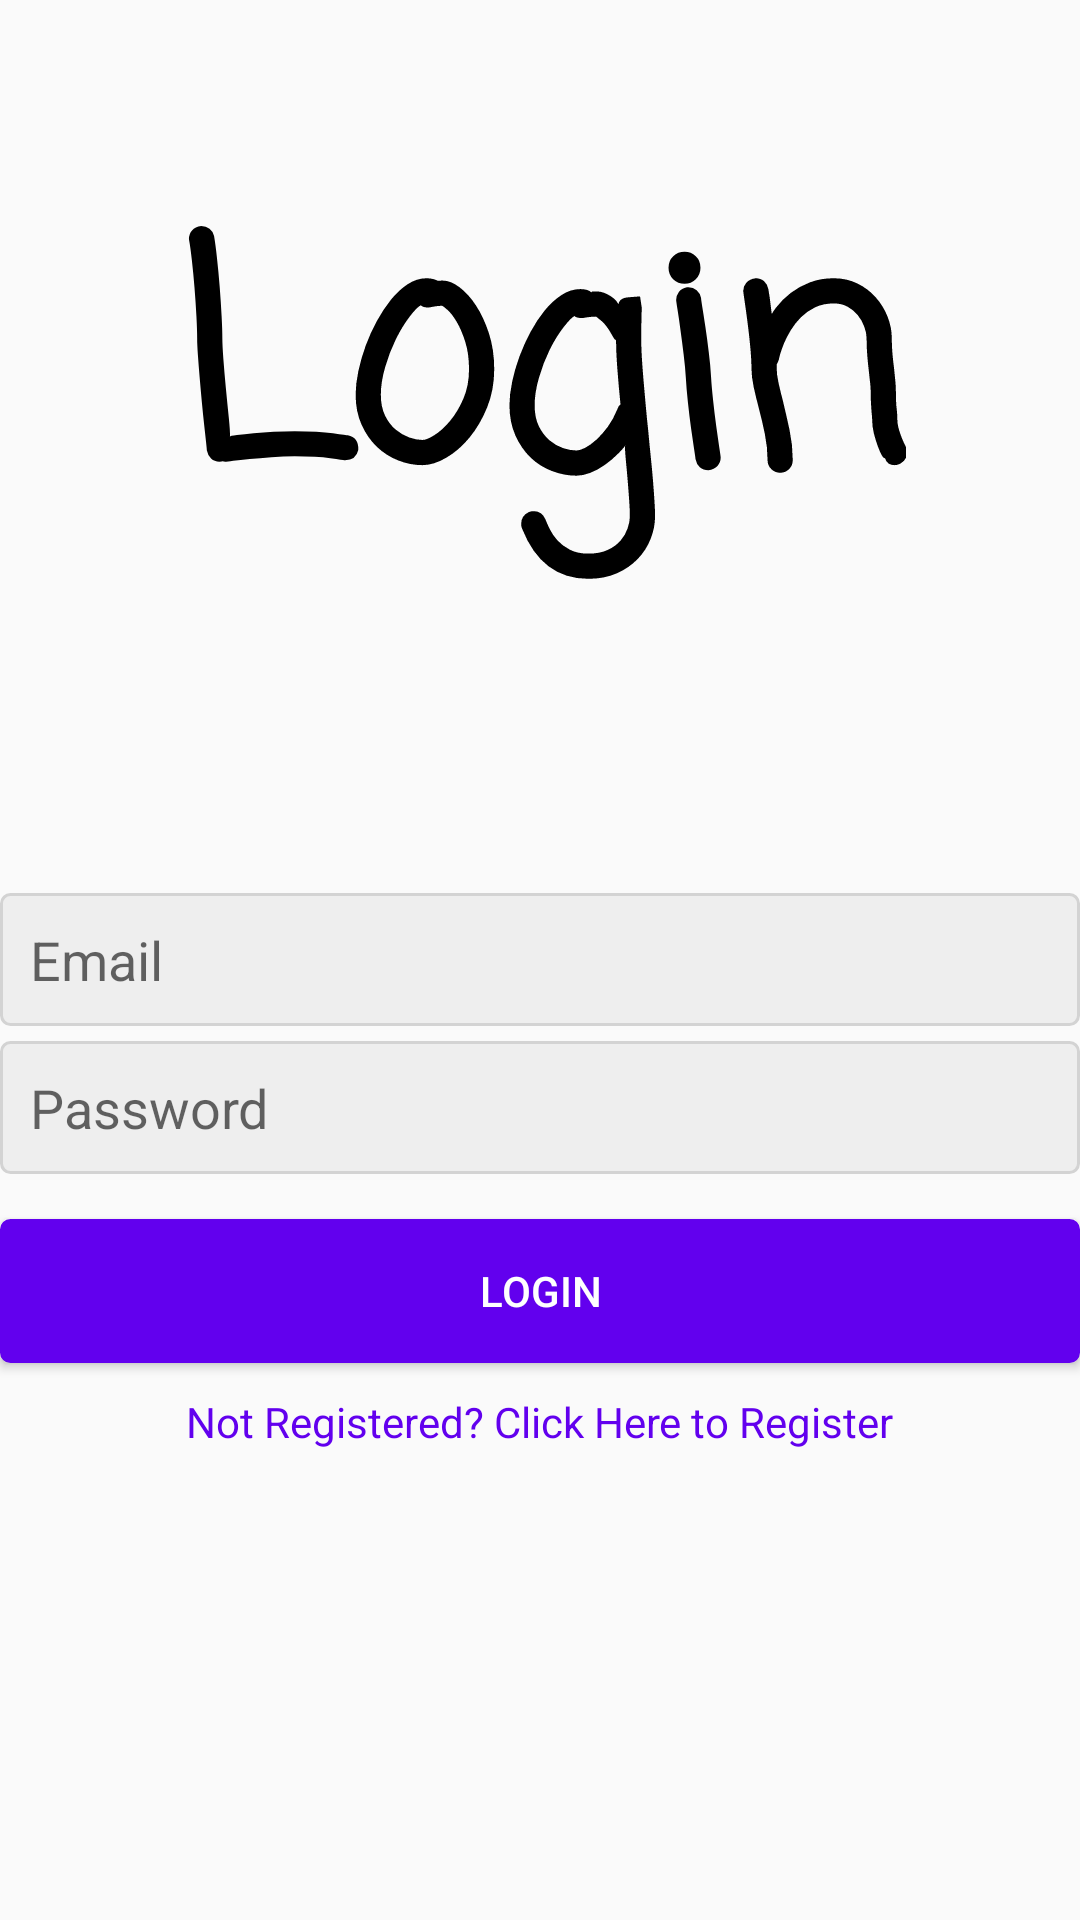

Reconstruct the res/layout file that produces this screen, plus the resources it refers to.
<!-- AndroidManifest.xml: application theme AppTheme -->
<!-- res/layout/activity_login.xml -->
<?xml version="1.0" encoding="utf-8"?>
<RelativeLayout xmlns:android="http://schemas.android.com/apk/res/android"
    xmlns:app="http://schemas.android.com/apk/res-auto"
    xmlns:tools="http://schemas.android.com/tools"
    android:layout_width="match_parent"
    android:layout_height="match_parent"
    tools:context=".ControlObjects.LoginActivity">

    <TextView
        android:layout_width="wrap_content"
        android:layout_height="wrap_content"
        android:layout_centerHorizontal="true"
        android:layout_marginTop="50dp"
        android:fontFamily="casual"
        android:text="Login"
        android:textColor="@android:color/black"
        android:textSize="100dp"
        android:textStyle="bold" />

    <EditText
        android:id="@+id/loginEmail"
        android:layout_width="match_parent"
        android:layout_height="wrap_content"
        android:layout_centerInParent="true"
        android:background="@drawable/edittext_background"
        android:hint="Email"
        android:padding="10dp" />

    <EditText
        android:id="@+id/loginPassword"
        android:layout_width="match_parent"
        android:layout_height="wrap_content"
        android:layout_below="@+id/loginEmail"
        android:layout_marginTop="5dp"
        android:background="@drawable/edittext_background"
        android:hint="Password"
        android:inputType="textPassword"
        android:padding="10dp" />

    <Button
        android:id="@+id/loginButton"
        android:layout_width="match_parent"
        android:layout_height="wrap_content"
        android:layout_below="@+id/loginPassword"
        android:layout_centerHorizontal="true"
        android:layout_marginTop="15dp"
        android:background="@drawable/button_background"
        android:backgroundTint="@color/colorPrimary"
        android:text="Login"
        android:textColor="@android:color/white" />

    <TextView
        android:id="@+id/temp"
        android:layout_width="wrap_content"
        android:layout_height="wrap_content"
        android:layout_below="@id/loginButton"
        android:layout_centerHorizontal="true"
        android:layout_marginTop="10dp"
        android:onClick="Register"
        android:text="Not Registered? Click Here to Register"
        android:textColor="@color/colorPrimary" />


</RelativeLayout>
<!-- resources referenced by this layout -->
<resources>
  <!-- drawable button_background (drawable) -->
  <?xml version="1.0" encoding="utf-8"?>
  <shape xmlns:android="http://schemas.android.com/apk/res/android"
      android:shape="rectangle">
  
      <corners android:radius="3dp"/>
      <solid android:color="#eee"/>
      <stroke android:width="1dp"
          android:color="#000000"/>
  </shape>
  <!-- drawable edittext_background (drawable) -->
  <?xml version="1.0" encoding="utf-8"?>
  <shape xmlns:android="http://schemas.android.com/apk/res/android"
      android:shape="rectangle">
  
      <corners android:radius="3dp"/>
      <solid android:color="#eee"/>
      <stroke android:width="1dp"
          android:color="#D3D3D3"/>
  </shape>
  <style name="AppTheme" parent="Theme.AppCompat.Light.NoActionBar">
          
          <item name="colorPrimary">@color/colorPrimary</item>
          <item name="colorPrimaryDark">@color/colorPrimaryDark</item>
          <item name="colorAccent">@color/colorAccent</item>
      </style>
  <!-- not gathered from this repository: default colours our renderer supplied (Android Studio template values) -->
  <color name="colorPrimary">#FF6200EE</color>
  <color name="colorPrimaryDark">#FF3700B3</color>
  <color name="colorAccent">#FF03DAC5</color>
</resources>
